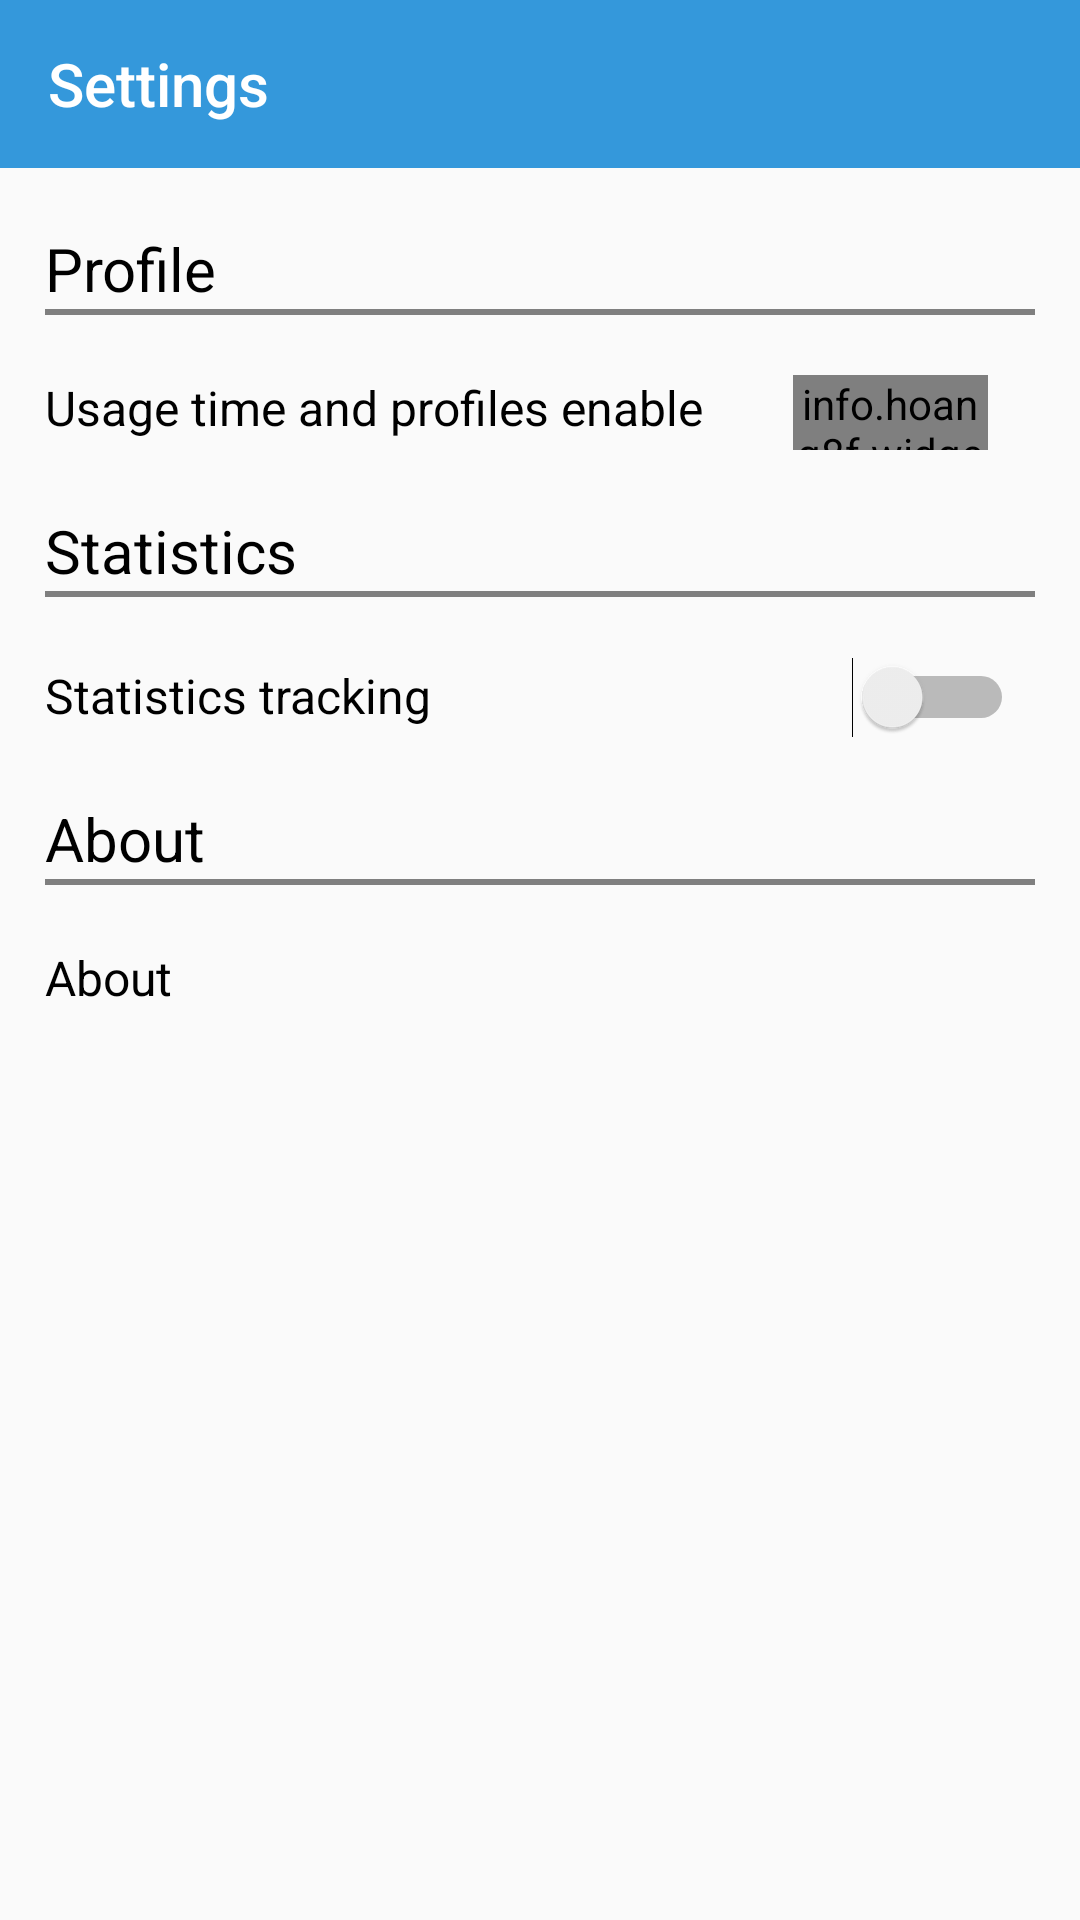

Write the Android layout XML for this screen, with the resource values it uses.
<!-- AndroidManifest.xml: application theme AppTheme -->
<!-- res/layout/activity_settings.xml -->
<LinearLayout xmlns:android="http://schemas.android.com/apk/res/android"
    xmlns:fbutton="http://schemas.android.com/apk/res-auto"
    xmlns:tools="http://schemas.android.com/tools"
    android:layout_width="match_parent"
    android:layout_height="match_parent"
    android:orientation="vertical"
    tools:context="com.kevin.focustime.SettingsActivity">

    <android.support.v4.widget.DrawerLayout xmlns:android="http://schemas.android.com/apk/res/android"
        android:id="@+id/drawer_layout"
        android:layout_width="match_parent"
        android:layout_height="match_parent"
        android:theme="@style/AppThemeForDrawer">
        
        <LinearLayout
            android:id="@+id/content_linear"
            android:layout_width="match_parent"
            android:layout_height="match_parent"
            android:orientation="vertical">

            <android.support.v7.widget.Toolbar xmlns:android="http://schemas.android.com/apk/res/android"
                xmlns:app="http://schemas.android.com/apk/res-auto"
                android:id="@+id/toolbar"
                android:layout_width="match_parent"
                android:layout_height="wrap_content"
                android:background="@color/fbutton_color_peter_river"
                android:minHeight="?attr/actionBarSize"
                app:popupTheme="@style/Theme.AppCompat.Light.NoActionBar"
                app:title="Settings" />

            <TextView
                android:layout_width="match_parent"
                android:layout_height="wrap_content"
                android:layout_marginStart="15dp"
                android:layout_marginTop="20dp"
                android:text="Profile"
                android:textColor="#000000"
                android:textSize="20dp" />

            <ImageView
                android:layout_width="match_parent"
                android:layout_height="2dp"
                android:layout_marginEnd="15dp"
                android:layout_marginStart="15dp"
                android:background="@drawable/line"
                android:scaleType="fitXY" />

            <LinearLayout
                android:layout_width="match_parent"
                android:layout_height="wrap_content"
                android:layout_marginEnd="15dp"
                android:layout_marginStart="15dp"
                android:layout_marginTop="20dp"
                android:orientation="horizontal">

                <TextView
                    android:layout_width="wrap_content"
                    android:layout_height="wrap_content"
                    android:text="Usage time and profiles enable"
                    android:textColor="#000000"
                    android:textSize="16dp" />

                <info.hoang8f.widget.FButton
                    android:id="@+id/check"
                    android:layout_width="65dp"
                    android:layout_height="25dp"
                    android:layout_marginStart="30dp"
                    android:text="Check"
                    android:textAllCaps="false"
                    android:textSize="15dp"
                    fbutton:buttonColor="@color/fbutton_color_peter_river"
                    fbutton:cornerRadius="10dp"
                    fbutton:shadowEnabled="false" />
            </LinearLayout>

            <TextView
                android:layout_width="match_parent"
                android:layout_height="wrap_content"
                android:layout_marginStart="15dp"
                android:layout_marginTop="20dp"
                android:text="Statistics"
                android:textColor="#000000"
                android:textSize="20dp" />

            <ImageView
                android:layout_width="match_parent"
                android:layout_height="2dp"
                android:layout_marginEnd="15dp"
                android:layout_marginStart="15dp"
                android:background="@drawable/line"
                android:scaleType="fitXY" />

            <LinearLayout
                android:layout_width="match_parent"
                android:layout_height="wrap_content"
                android:layout_marginEnd="15dp"
                android:layout_marginStart="15dp"
                android:layout_marginTop="20dp"
                android:orientation="horizontal">

                <TextView
                    android:layout_width="wrap_content"
                    android:layout_height="wrap_content"
                    android:text="Statistics tracking"
                    android:textColor="#000000"
                    android:textSize="16dp" />

                <Switch
                    android:id="@+id/aSwitch"
                    android:layout_width="wrap_content"
                    android:layout_height="wrap_content"
                    android:layout_marginStart="140dp" />
            </LinearLayout>

            <TextView
                android:layout_width="match_parent"
                android:layout_height="wrap_content"
                android:layout_marginStart="15dp"
                android:layout_marginTop="20dp"
                android:text="About"
                android:textColor="#000000"
                android:textSize="20dp" />

            <ImageView
                android:layout_width="match_parent"
                android:layout_height="2dp"
                android:layout_marginEnd="15dp"
                android:layout_marginStart="15dp"
                android:background="@drawable/line"
                android:scaleType="fitXY" />

            <TextView
                android:id="@+id/about"
                android:layout_width="match_parent"
                android:layout_height="wrap_content"
                android:layout_marginEnd="15dp"
                android:layout_marginStart="15dp"
                android:layout_marginTop="20dp"
                android:clickable="true"
                android:text="About"
                android:textColor="#000000"
                android:textSize="16dp" />
        </LinearLayout>
        
        <LinearLayout
            android:layout_width="240dp"
            android:layout_height="match_parent"
            android:layout_gravity="start"
            android:orientation="vertical">

            <ImageView
                android:layout_width="match_parent"
                android:layout_height="180dp"
                android:background="@drawable/paper" />

            <ListView
                android:id="@+id/left_drawer"
                android:layout_width="match_parent"
                android:layout_height="match_parent"
                android:background="#ffffff"
                android:choiceMode="singleChoice"
                android:divider="@android:color/transparent"
                android:dividerHeight="0dp" />
        </LinearLayout>
    </android.support.v4.widget.DrawerLayout>
</LinearLayout>
<!-- resources referenced by this layout -->
<resources>
  <color name="fbutton_color_peter_river">#3498db</color>
  <!-- drawable line: png bitmap (drawable, 314 bytes) -->
  <!-- drawable paper: jpg bitmap (drawable, 167469 bytes) -->
  <style name="AppThemeForDrawer" parent="Theme.AppCompat.Light.NoActionBar">
          
          <item name="android:textColorPrimary">#ffffff</item>
          <item name="android:textColorSecondary">#ffffff</item>
      </style>
  <style name="AppTheme" parent="Theme.AppCompat.Light.NoActionBar">
          
          <item name="android:textColorPrimary">#ffffff</item>
          <item name="android:textColorSecondary">#ffffff</item>
          <item name="colorControlNormal">@color/fbutton_color_peter_river</item>
          <item name="android:colorControlActivated">@color/fbutton_color_peter_river</item>
      </style>
</resources>
